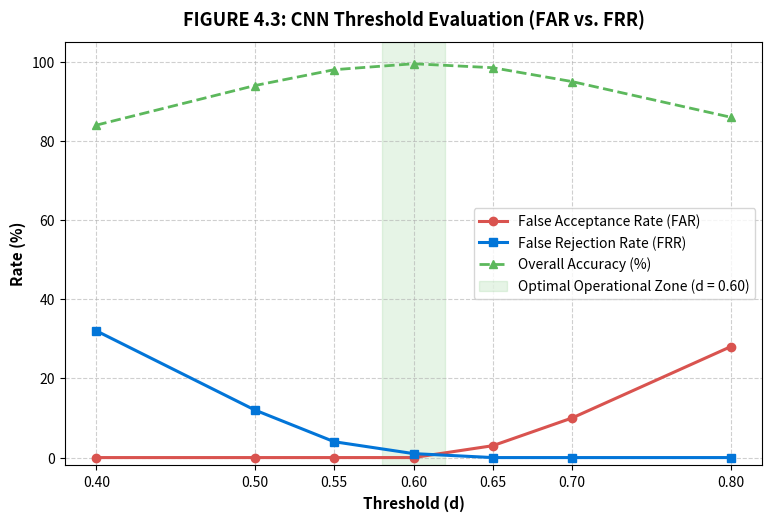

The matplotlib source for this figure:
import matplotlib.pyplot as plt

# Data from the CNN threshold table
thresholds = [0.40, 0.50, 0.55, 0.60, 0.65, 0.70, 0.80]
far_values = [0.0, 0.0, 0.0, 0.0, 3.0, 10.0, 28.0]
frr_values = [32.0, 12.0, 4.0, 1.0, 0.0, 0.0, 0.0]
accuracy_values = [84.0, 94.0, 98.0, 99.5, 98.5, 95.0, 86.0]

plt.figure(figsize=(9, 5.5))

# Plotting FAR, FRR, and Accuracy
plt.plot(thresholds, far_values, marker='o', color='#d9534f', linewidth=2.2, label='False Acceptance Rate (FAR)')
plt.plot(thresholds, frr_values, marker='s', color='#0275d8', linewidth=2.2, label='False Rejection Rate (FRR)')
plt.plot(thresholds, accuracy_values, marker='^', color='#5cb85c', linewidth=2.0, linestyle='--', label='Overall Accuracy (%)')

# Highlight the optimal threshold region
plt.axvspan(0.58, 0.62, color='#5cb85c', alpha=0.15, label='Optimal Operational Zone (d = 0.60)')


plt.title('FIGURE 4.3: CNN Threshold Evaluation (FAR vs. FRR)', fontsize=13, fontweight='bold', pad=12)
plt.xlabel('Threshold (d)', fontsize=11, fontweight='bold')
plt.ylabel('Rate (%)', fontsize=11, fontweight='bold')
plt.xticks(thresholds)
plt.ylim(-2, 105)
plt.grid(True, linestyle='--', alpha=0.6)
plt.legend(loc='center right', frameon=True)

# Save high-res image
plt.savefig('Figure_CNN_Threshold_Analysis.png', dpi=300, bbox_inches='tight')
plt.show()
